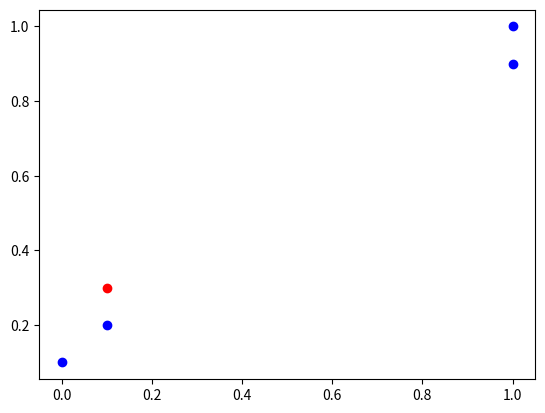

Write the Python code that produced this figure.
# 引库
import numpy as np
import matplotlib.pyplot as plt
from math import sqrt

# matplotlib inline
# 原始数据
data = [[1, 0.9], [1, 1], [0.1, 0.2], [0, 0.1]]
labels = ['A', 'A', 'B', 'B']
test_data = [[0.1, 0.3]]
# 绘制原始数据散点图
print("------------------------数据准备----------------------")
print("原始数据图像绘制...")
for i in range(len(data)):
    plt.scatter(data[i][0], data[i][1], color='b')
plt.scatter(test_data[0][0], test_data[0][1], color='r')
plt.show()
# 测试数据x=(0.1,0.3)
# 采用欧氏距离进行计算
print("------------------------距离计算----------------------")
x = [[0.1, 0.3]]
distance = []
labels_vz = []
for i in range(len(data)):
    d = 0
    d = sqrt((x[0][0] - data[i][0]) ** 2 + (x[0][1] - data[i][1]) ** 2)
    distance.append(d)
    labels_vz.append(i)
print("计算的距离为：\n", distance)
print("现在对应的标签位置为：\n", labels_vz)
# 按照升序排序，并取距离最小的前3个
print("-----------------------距离排序-----------------------")
for i in range(len(data) - 1):
    for j in range(i + 1, len(data)):
        if distance[i] > distance[j]:
            distance[i], distance[j] = distance[j], distance[i]
            labels_vz[i], labels_vz[j] = labels_vz[j], labels_vz[i]
print("排序后的距离为：\n", labels_vz)
print("取距离最近的3个值：", distance[0:3])
# 进行投票表决
print("-----------------------表决投票-----------------------")
A = 0
B = 0
for i in range(len(labels_vz[0:3])):
    if labels[labels_vz[i]] == 'A':
        A += 1
    else:
        B += 1
print("投票为A的数量为：", A)
print("投票为B的数量为：", B)
print("\n对照初始图中红色点（测试点）与前两个标签为A的离的最近，所以我们的计算与图中所呈现的绘图一致")
